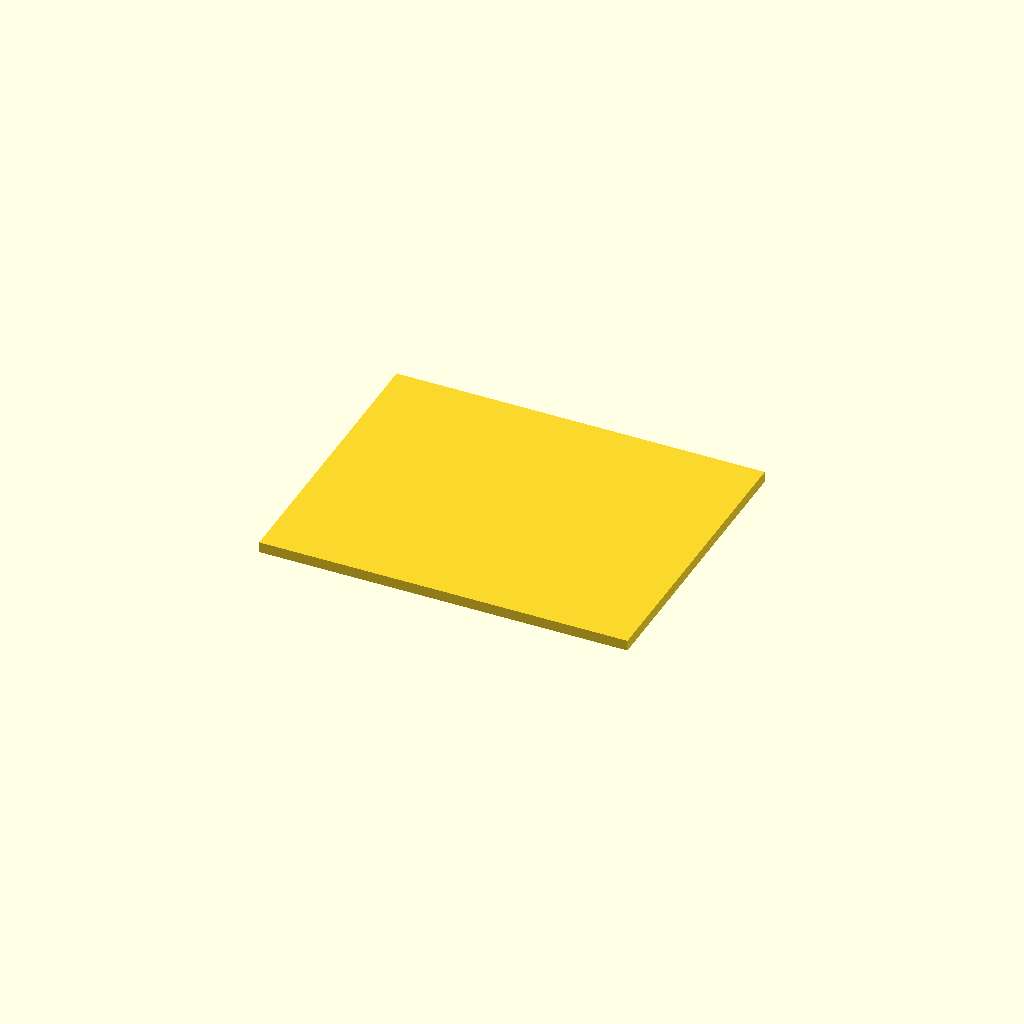
Cell 1: the model at its default parameters.
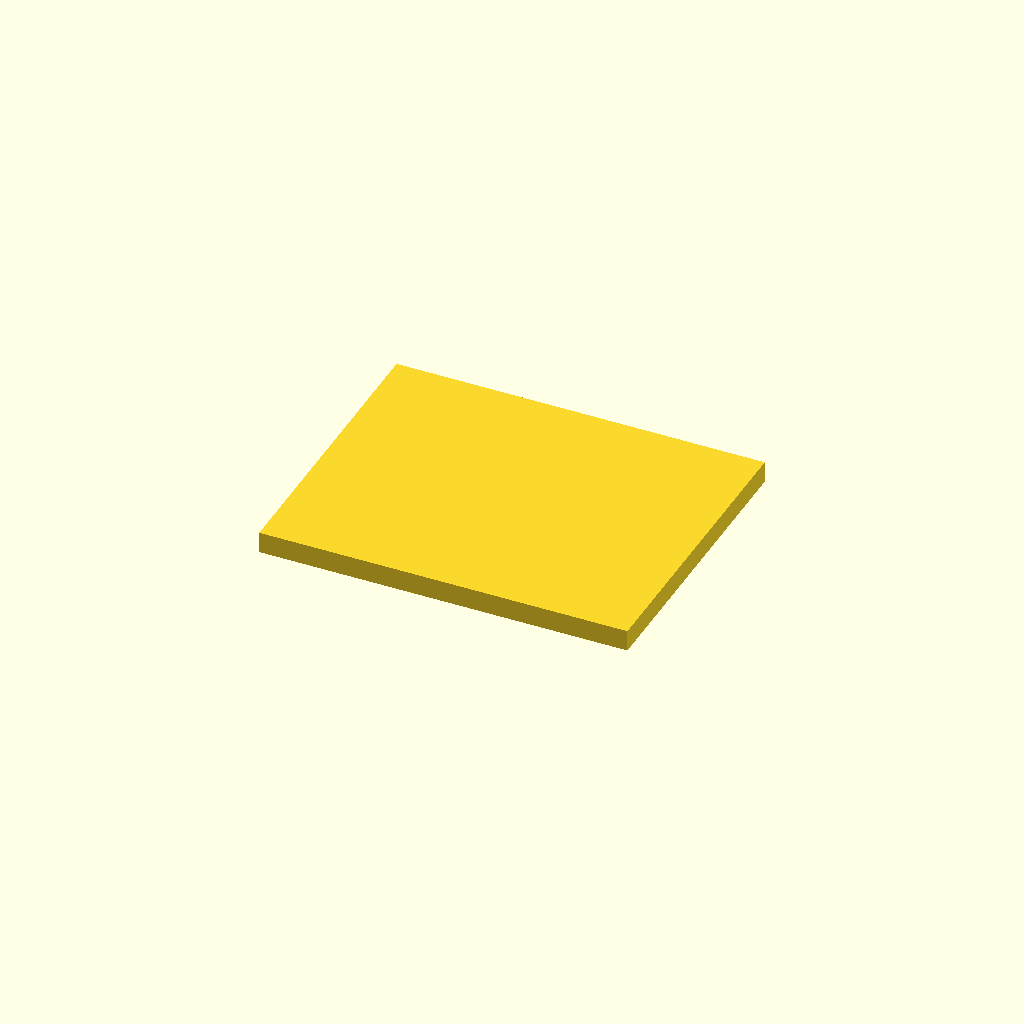
Cell 2: the same model with panel_t = 2.
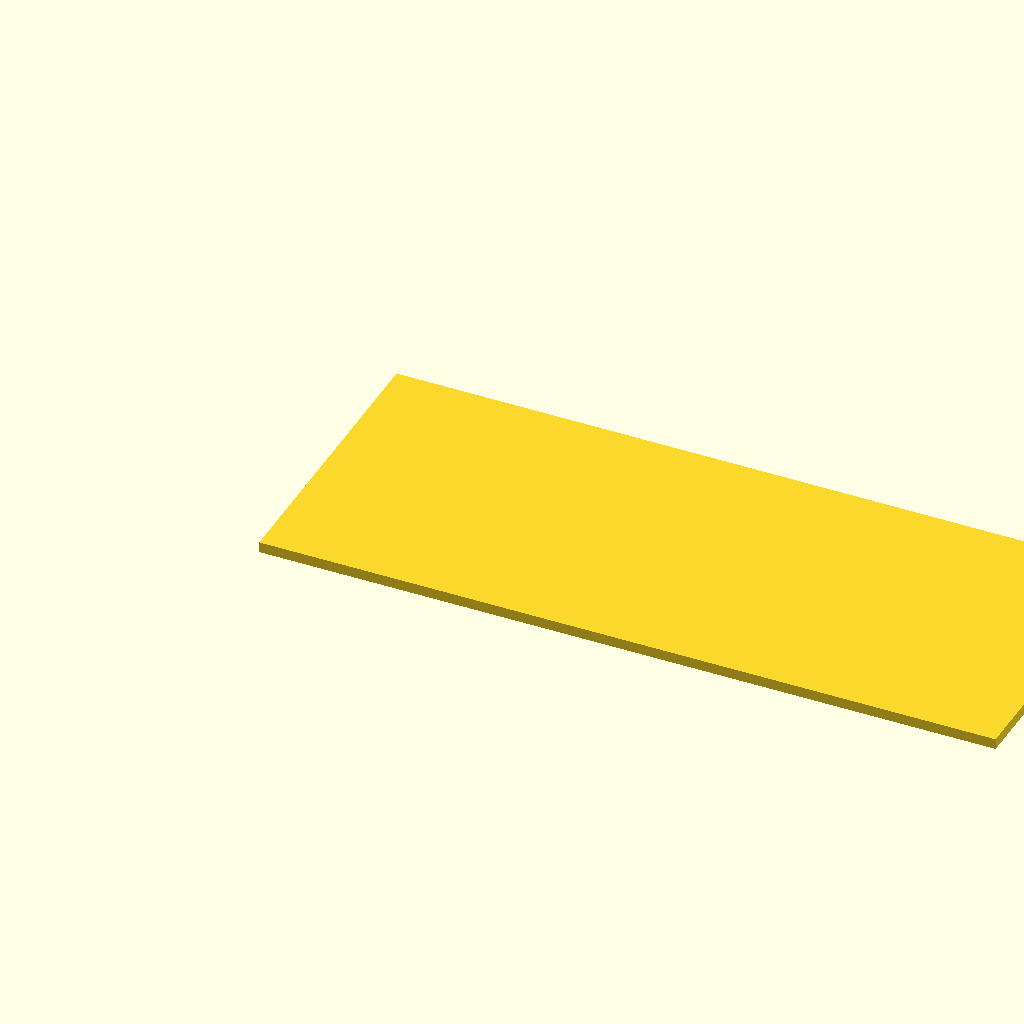
Cell 3 — bld_w set to 69, the other parameters unchanged.
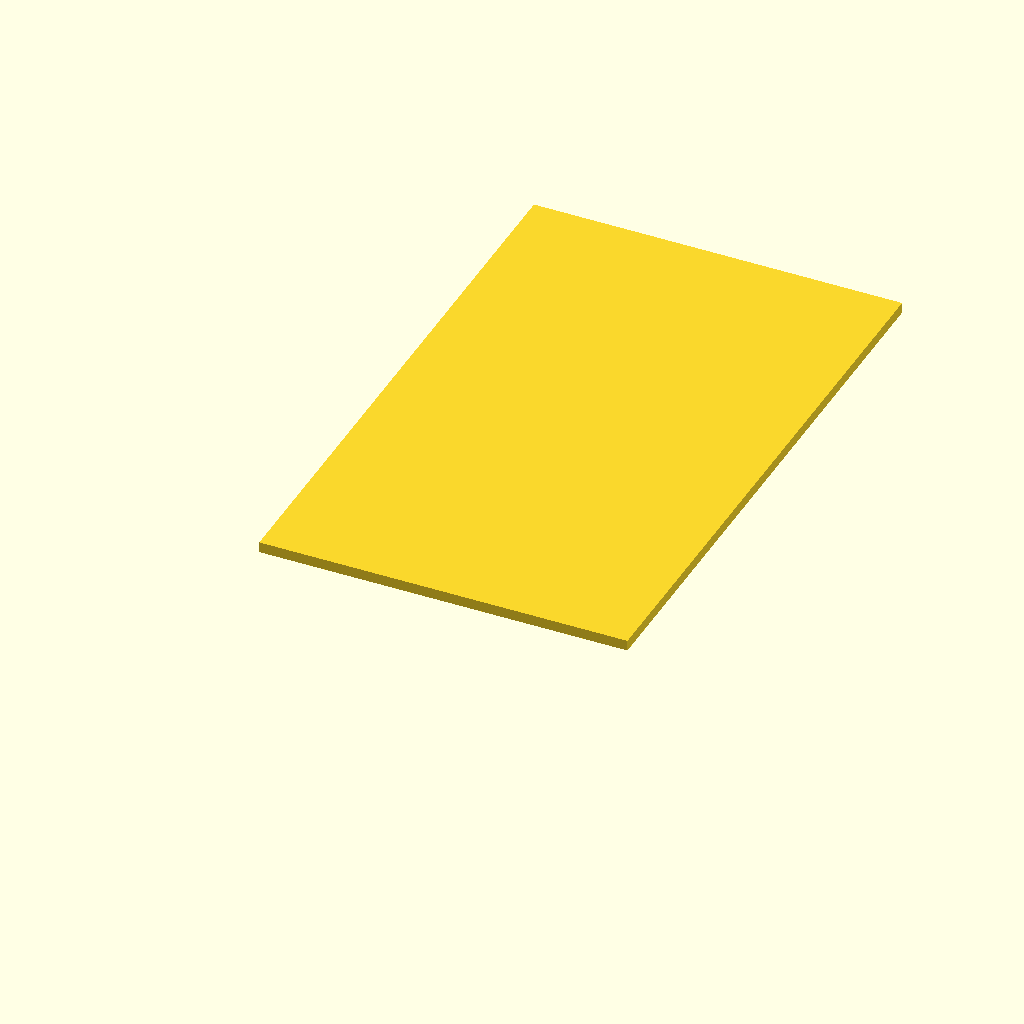
Cell 4: bld_h = 55.2 (everything else at default).
All cells are drawn from one camera (rotation 55°, 0°, 25°, orthographic, colour scheme Cornfield), so only the parameter changes between them.
Source of the model, single_car_garage/single_car_garage_wall_back.scad:
/*
 * PROMPT: H0 scale (1:87) single-car garage back wall panel, 34.5 mm wide x 27.6 mm tall x 1 mm thick, plain with no openings.
 */

$fn = 32;

panel_t = 1.0;

bld_w = 34.5;
bld_h = 27.6;

module wall_back() {
    cube([bld_w, bld_h, panel_t]);
}

wall_back();
Customizer parameters (derived from the source; name, type, default, range or options):
panel_t: number, default 1
bld_w: number, default 34.5
bld_h: number, default 27.6
